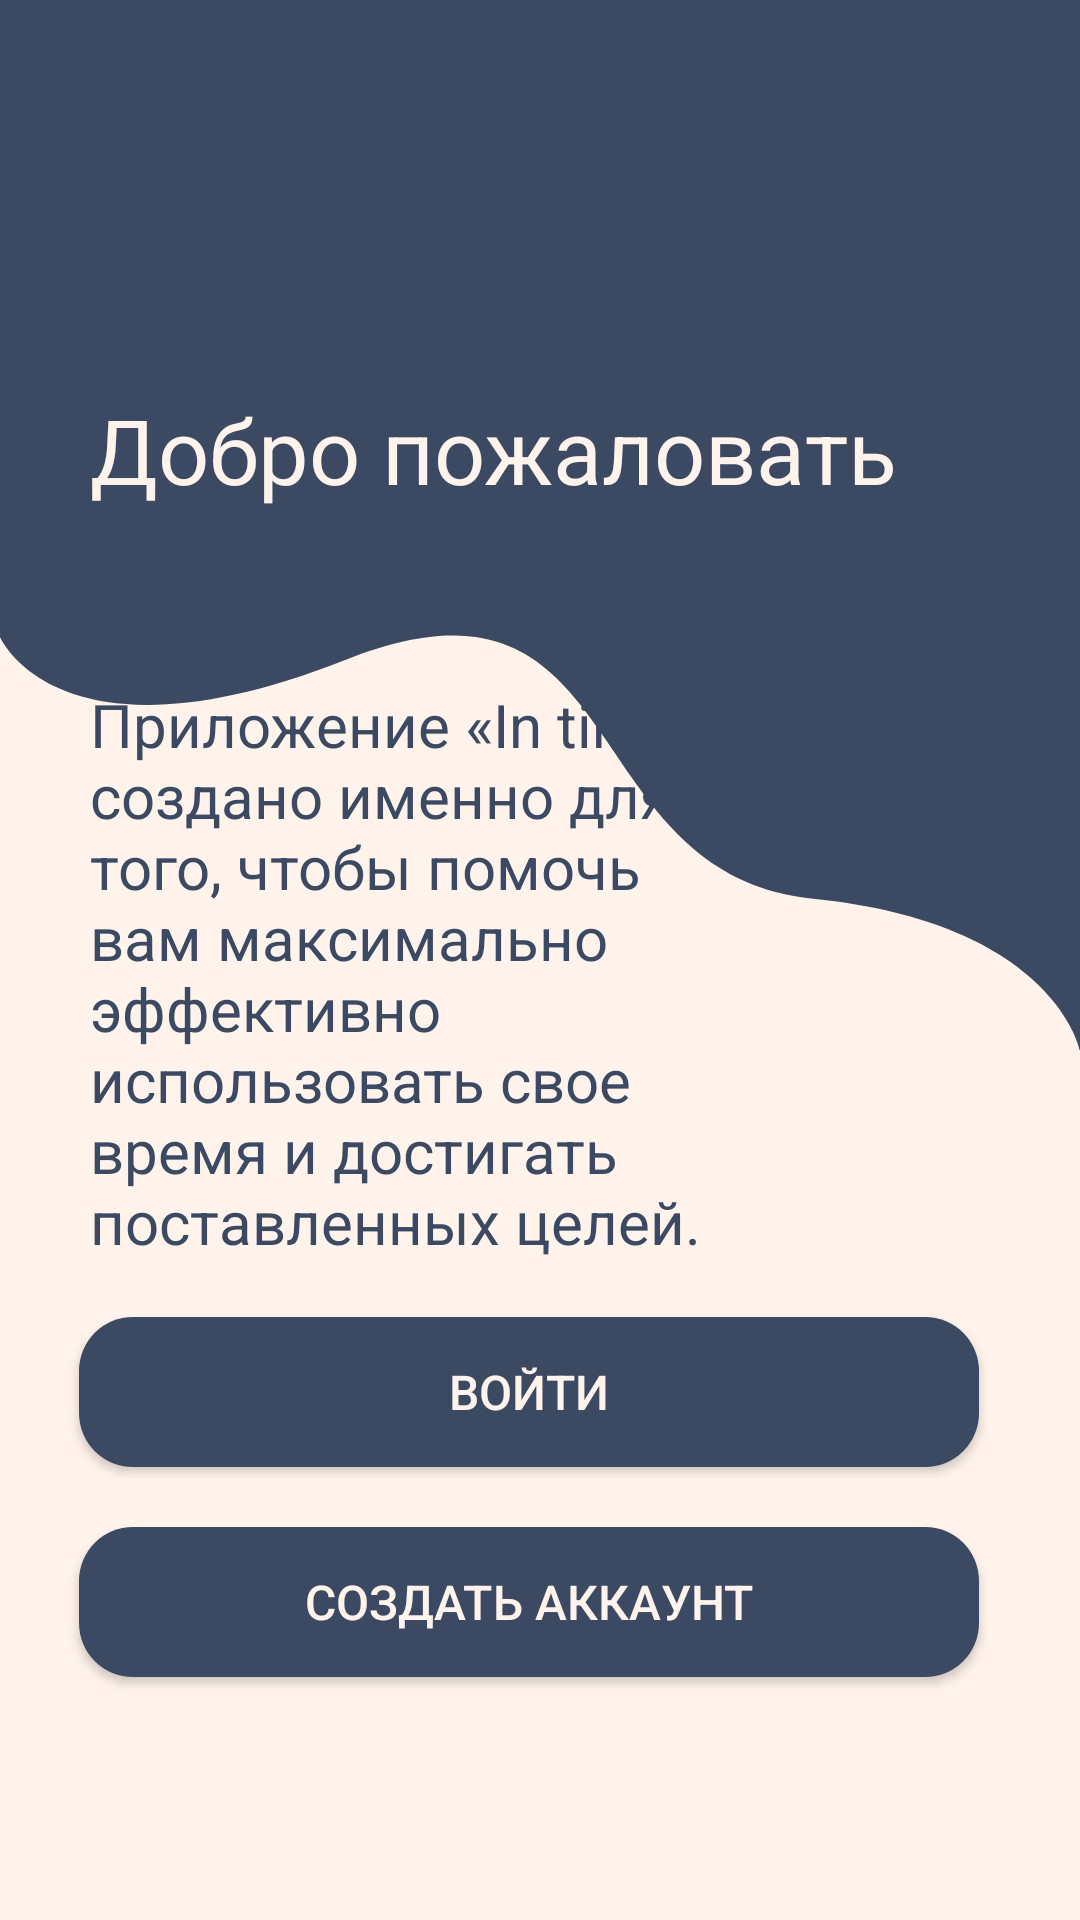

Write the Android layout XML for this screen, with the resource values it uses.
<!-- AndroidManifest.xml: application theme Theme.Authentication -->
<!-- res/layout/activity_main.xml -->
<?xml version="1.0" encoding="utf-8"?>
<androidx.constraintlayout.widget.ConstraintLayout xmlns:android="http://schemas.android.com/apk/res/android"
    xmlns:app="http://schemas.android.com/apk/res-auto"
    xmlns:tools="http://schemas.android.com/tools"
    android:layout_width="match_parent"
    android:layout_height="match_parent"
    tools:context=".MainActivity"
    android:background="@color/backgraund">

    <LinearLayout
        android:id="@+id/linearLayout"
        android:layout_width="match_parent"
        android:layout_height="350dp"
        android:orientation="vertical"
        android:background="@drawable/main_back"
        android:gravity="center"
        app:layout_constraintBottom_toBottomOf="parent"
        app:layout_constraintEnd_toEndOf="parent"
        app:layout_constraintHorizontal_bias="0.0"
        app:layout_constraintStart_toStartOf="parent"
        app:layout_constraintTop_toTopOf="parent"
        app:layout_constraintVertical_bias="0.0">

        <TextView
            android:id="@+id/textView2"
            android:layout_width="match_parent"
            android:layout_height="wrap_content"
            android:layout_marginBottom="50dp"
            android:baselineAligned="false"
            android:paddingLeft="30dp"
            android:paddingRight="30dp"
            android:text="Добро пожаловать"
            android:textColor="@color/backgraund"
            android:textSize="30sp" />

    </LinearLayout>

    <LinearLayout
        android:id="@+id/linearLayout4"
        android:layout_width="match_parent"
        android:layout_height="match_parent"
        android:layout_marginTop="9dp"
        android:layout_marginEnd="1dp"
        android:gravity="center"
        android:orientation="vertical"
        app:layout_constraintBottom_toBottomOf="parent"
        app:layout_constraintEnd_toEndOf="parent"
        app:layout_constraintHorizontal_bias="0.571"
        app:layout_constraintStart_toStartOf="parent"
        app:layout_constraintTop_toTopOf="@+id/linearLayout"
        app:layout_constraintVertical_bias="1.0">

        <TextView
            android:id="@+id/textView3"
            android:layout_width="match_parent"
            android:layout_height="wrap_content"
            android:layout_marginBottom="0dp"
            android:baselineAligned="false"
            android:paddingLeft="30dp"
            android:paddingRight="100dp"
            android:text="Приложение «In time» создано именно для того, чтобы помочь вам максимально эффективно использовать свое время и достигать поставленных целей."
            android:textColor="@color/colorPrimary"
            android:textSize="20sp" />
    </LinearLayout>

    <LinearLayout
        android:layout_width="409dp"
        android:layout_height="262dp"
        android:layout_marginTop="469dp"
        android:layout_marginEnd="1dp"
        android:gravity="center"
        android:orientation="vertical"
        app:layout_constraintBottom_toBottomOf="parent"
        app:layout_constraintEnd_toEndOf="parent"
        app:layout_constraintHorizontal_bias="0.571"
        app:layout_constraintStart_toStartOf="parent"
        app:layout_constraintTop_toTopOf="@+id/linearLayout"
        app:layout_constraintVertical_bias="1.0">

        <Button
            android:id="@+id/sign_in_btn"
            android:layout_width="wrap_content"
            android:layout_height="wrap_content"
            android:width="300dp"
            android:height="50dp"
            android:text="@string/sign_in"
            android:background="@drawable/btn_back"
            android:layout_marginBottom="20dp"
            android:textSize="16sp"/>

        <Button
            android:id="@+id/registration_btn"
            android:layout_width="wrap_content"
            android:layout_height="wrap_content"
            android:width="300dp"
            android:height="50dp"
            android:text="@string/create_account"
            android:background="@drawable/btn_back"
            android:layout_marginBottom="20dp"
            android:textSize="16sp"/>

    </LinearLayout>
</androidx.constraintlayout.widget.ConstraintLayout>
<!-- resources referenced by this layout -->
<resources>
  <color name="backgraund">#FFF3EB</color>
  <color name="colorPrimary">#3C4962</color>
  <!-- drawable btn_back (drawable) -->
  <?xml version="1.0" encoding="utf-8"?>
      <shape xmlns:android="http://schemas.android.com/apk/res/android"
          android:shape="rectangle">
          <corners android:radius="18dp" />
          <solid android:color="@color/colorPrimary" />
      </shape>
  <!-- drawable main_back (drawable) -->
  <vector xmlns:android="http://schemas.android.com/apk/res/android"
      android:width="360dp"
      android:height="281dp"
      android:viewportWidth="360"
      android:viewportHeight="281">
    <path
        android:pathData="M-0,0H360V281C360,281 351.5,247 271,240.5C190.5,234 211.5,146 115.5,176.5C19.5,207 -0,170.5 -0,170.5V0Z"
        android:fillColor="#3C4962"/>
  </vector>
  <string name="create_account">создать аккаунт</string>
  <string name="sign_in">войти</string>
  <style name="Theme.Authentication" parent="Base.Theme.Authentication" />
  <style name="Base.Theme.Authentication" parent="Theme.AppCompat.NoActionBar">
          
          
          <item name="colorPrimary">@color/colorPrimary</item>
          <item name="colorPrimaryVariant">@color/colorPrimary</item>
          <item name="android:statusBarColor">@color/colorPrimary</item>
          <item name="android:textColorHint">@color/colorPrimary</item>
          <item name="android:colorAccent">@color/orange</item>
          <item name="android:itemBackground">@color/colorPrimary</item>
          <item name="android:textColor">@color/backgraund</item>
      </style>
  <color name="orange">#E34210</color>
</resources>
